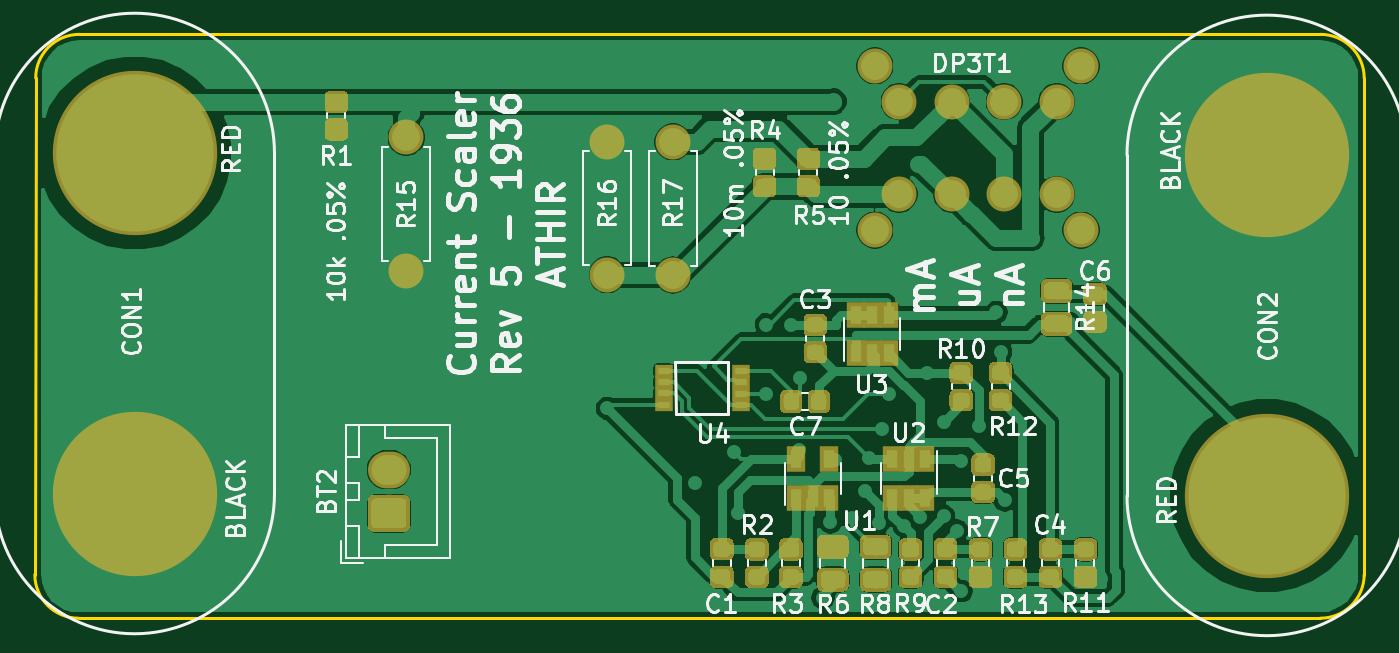
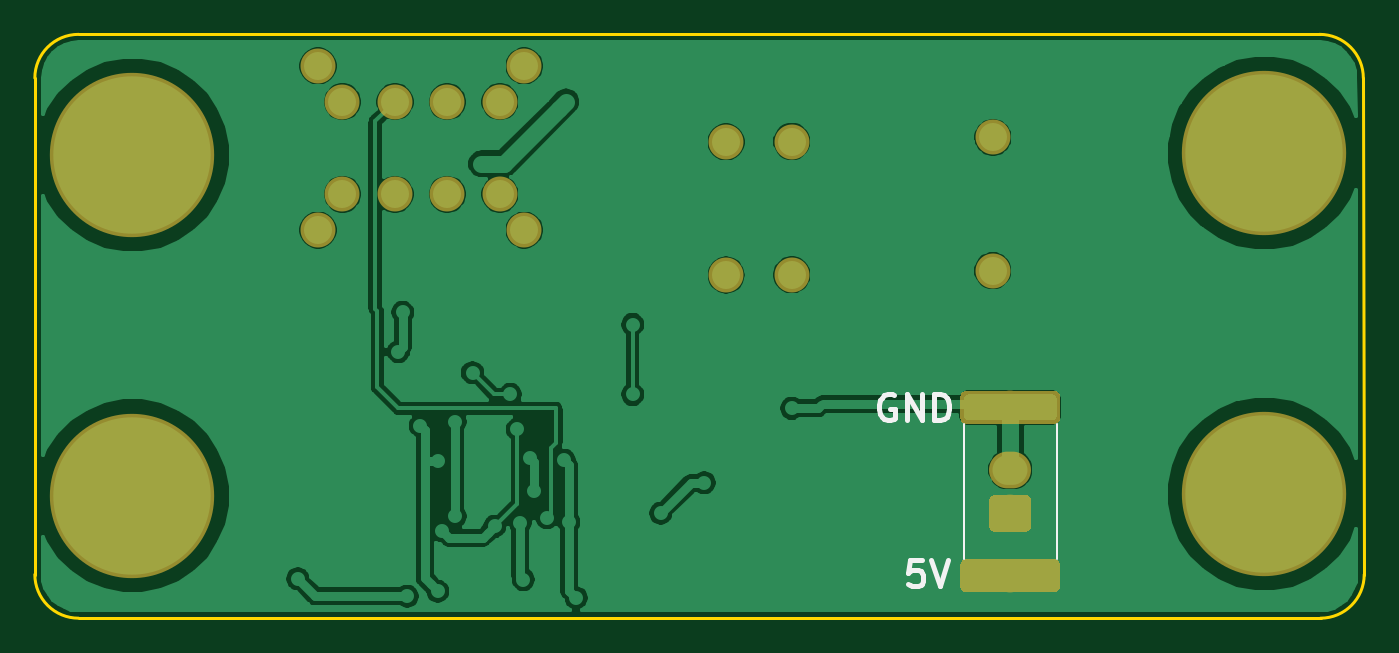
Circuit board: 9 layer files. Board 76.1 x 33.4 mm.
- bottom_copper: currentscaler-rev5.gbl (86112 bytes)
- bottom_silk: currentscaler-rev5.gbo (2026 bytes)
- paste: currentscaler-rev5.gbp (4275 bytes)
- bottom_mask: currentscaler-rev5.gbs (6896 bytes)
- outline: currentscaler-rev5.gko (984 bytes)
- top_copper: currentscaler-rev5.gtl (172757 bytes)
- top_silk: currentscaler-rev5.gto (50800 bytes)
- paste: currentscaler-rev5.gtp (79618 bytes)
- top_mask: currentscaler-rev5.gts (82255 bytes)

=== bottom_copper: currentscaler-rev5.gbl (86112 bytes, source omitted) ===
=== bottom_silk: currentscaler-rev5.gbo ===
G04 #@! TF.GenerationSoftware,KiCad,Pcbnew,(5.1.4)-1*
G04 #@! TF.CreationDate,2019-09-05T18:56:40+02:00*
G04 #@! TF.ProjectId,currentscaler,63757272-656e-4747-9363-616c65722e6b,rev?*
G04 #@! TF.SameCoordinates,Original*
G04 #@! TF.FileFunction,Legend,Bot*
G04 #@! TF.FilePolarity,Positive*
%FSLAX46Y46*%
G04 Gerber Fmt 4.6, Leading zero omitted, Abs format (unit mm)*
G04 Created by KiCad (PCBNEW (5.1.4)-1) date 2019-09-05 18:56:40*
%MOMM*%
%LPD*%
G04 APERTURE LIST*
%ADD10C,0.300000*%
%ADD11C,0.120000*%
G04 APERTURE END LIST*
D10*
X123035714Y-122678571D02*
X123750000Y-122678571D01*
X123821428Y-123392857D01*
X123750000Y-123321428D01*
X123607142Y-123250000D01*
X123250000Y-123250000D01*
X123107142Y-123321428D01*
X123035714Y-123392857D01*
X122964285Y-123535714D01*
X122964285Y-123892857D01*
X123035714Y-124035714D01*
X123107142Y-124107142D01*
X123250000Y-124178571D01*
X123607142Y-124178571D01*
X123750000Y-124107142D01*
X123821428Y-124035714D01*
X122535714Y-122678571D02*
X122035714Y-124178571D01*
X121535714Y-122678571D01*
X124642857Y-113250000D02*
X124785714Y-113178571D01*
X125000000Y-113178571D01*
X125214285Y-113250000D01*
X125357142Y-113392857D01*
X125428571Y-113535714D01*
X125500000Y-113821428D01*
X125500000Y-114035714D01*
X125428571Y-114321428D01*
X125357142Y-114464285D01*
X125214285Y-114607142D01*
X125000000Y-114678571D01*
X124857142Y-114678571D01*
X124642857Y-114607142D01*
X124571428Y-114535714D01*
X124571428Y-114035714D01*
X124857142Y-114035714D01*
X123928571Y-114678571D02*
X123928571Y-113178571D01*
X123071428Y-114678571D01*
X123071428Y-113178571D01*
X122357142Y-114678571D02*
X122357142Y-113178571D01*
X122000000Y-113178571D01*
X121785714Y-113250000D01*
X121642857Y-113392857D01*
X121571428Y-113535714D01*
X121500000Y-113821428D01*
X121500000Y-114035714D01*
X121571428Y-114321428D01*
X121642857Y-114464285D01*
X121785714Y-114607142D01*
X122000000Y-114678571D01*
X122357142Y-114678571D01*
D11*
X115340000Y-122636252D02*
X115340000Y-114863748D01*
X120660000Y-122636252D02*
X120660000Y-114863748D01*
M02*

=== paste: currentscaler-rev5.gbp ===
G04 #@! TF.GenerationSoftware,KiCad,Pcbnew,(5.1.4)-1*
G04 #@! TF.CreationDate,2019-09-05T18:56:40+02:00*
G04 #@! TF.ProjectId,currentscaler,63757272-656e-4747-9363-616c65722e6b,rev?*
G04 #@! TF.SameCoordinates,Original*
G04 #@! TF.FileFunction,Paste,Bot*
G04 #@! TF.FilePolarity,Positive*
%FSLAX46Y46*%
G04 Gerber Fmt 4.6, Leading zero omitted, Abs format (unit mm)*
G04 Created by KiCad (PCBNEW (5.1.4)-1) date 2019-09-05 18:56:40*
%MOMM*%
%LPD*%
G04 APERTURE LIST*
%ADD10C,0.100000*%
%ADD11C,1.475000*%
G04 APERTURE END LIST*
D10*
G36*
X120424504Y-113201204D02*
G01*
X120448773Y-113204804D01*
X120472571Y-113210765D01*
X120495671Y-113219030D01*
X120517849Y-113229520D01*
X120538893Y-113242133D01*
X120558598Y-113256747D01*
X120576777Y-113273223D01*
X120593253Y-113291402D01*
X120607867Y-113311107D01*
X120620480Y-113332151D01*
X120630970Y-113354329D01*
X120639235Y-113377429D01*
X120645196Y-113401227D01*
X120648796Y-113425496D01*
X120650000Y-113450000D01*
X120650000Y-114425000D01*
X120648796Y-114449504D01*
X120645196Y-114473773D01*
X120639235Y-114497571D01*
X120630970Y-114520671D01*
X120620480Y-114542849D01*
X120607867Y-114563893D01*
X120593253Y-114583598D01*
X120576777Y-114601777D01*
X120558598Y-114618253D01*
X120538893Y-114632867D01*
X120517849Y-114645480D01*
X120495671Y-114655970D01*
X120472571Y-114664235D01*
X120448773Y-114670196D01*
X120424504Y-114673796D01*
X120400000Y-114675000D01*
X115600000Y-114675000D01*
X115575496Y-114673796D01*
X115551227Y-114670196D01*
X115527429Y-114664235D01*
X115504329Y-114655970D01*
X115482151Y-114645480D01*
X115461107Y-114632867D01*
X115441402Y-114618253D01*
X115423223Y-114601777D01*
X115406747Y-114583598D01*
X115392133Y-114563893D01*
X115379520Y-114542849D01*
X115369030Y-114520671D01*
X115360765Y-114497571D01*
X115354804Y-114473773D01*
X115351204Y-114449504D01*
X115350000Y-114425000D01*
X115350000Y-113450000D01*
X115351204Y-113425496D01*
X115354804Y-113401227D01*
X115360765Y-113377429D01*
X115369030Y-113354329D01*
X115379520Y-113332151D01*
X115392133Y-113311107D01*
X115406747Y-113291402D01*
X115423223Y-113273223D01*
X115441402Y-113256747D01*
X115461107Y-113242133D01*
X115482151Y-113229520D01*
X115504329Y-113219030D01*
X115527429Y-113210765D01*
X115551227Y-113204804D01*
X115575496Y-113201204D01*
X115600000Y-113200000D01*
X120400000Y-113200000D01*
X120424504Y-113201204D01*
X120424504Y-113201204D01*
G37*
D11*
X118000000Y-113937500D03*
D10*
G36*
X120424504Y-122826204D02*
G01*
X120448773Y-122829804D01*
X120472571Y-122835765D01*
X120495671Y-122844030D01*
X120517849Y-122854520D01*
X120538893Y-122867133D01*
X120558598Y-122881747D01*
X120576777Y-122898223D01*
X120593253Y-122916402D01*
X120607867Y-122936107D01*
X120620480Y-122957151D01*
X120630970Y-122979329D01*
X120639235Y-123002429D01*
X120645196Y-123026227D01*
X120648796Y-123050496D01*
X120650000Y-123075000D01*
X120650000Y-124050000D01*
X120648796Y-124074504D01*
X120645196Y-124098773D01*
X120639235Y-124122571D01*
X120630970Y-124145671D01*
X120620480Y-124167849D01*
X120607867Y-124188893D01*
X120593253Y-124208598D01*
X120576777Y-124226777D01*
X120558598Y-124243253D01*
X120538893Y-124257867D01*
X120517849Y-124270480D01*
X120495671Y-124280970D01*
X120472571Y-124289235D01*
X120448773Y-124295196D01*
X120424504Y-124298796D01*
X120400000Y-124300000D01*
X115600000Y-124300000D01*
X115575496Y-124298796D01*
X115551227Y-124295196D01*
X115527429Y-124289235D01*
X115504329Y-124280970D01*
X115482151Y-124270480D01*
X115461107Y-124257867D01*
X115441402Y-124243253D01*
X115423223Y-124226777D01*
X115406747Y-124208598D01*
X115392133Y-124188893D01*
X115379520Y-124167849D01*
X115369030Y-124145671D01*
X115360765Y-124122571D01*
X115354804Y-124098773D01*
X115351204Y-124074504D01*
X115350000Y-124050000D01*
X115350000Y-123075000D01*
X115351204Y-123050496D01*
X115354804Y-123026227D01*
X115360765Y-123002429D01*
X115369030Y-122979329D01*
X115379520Y-122957151D01*
X115392133Y-122936107D01*
X115406747Y-122916402D01*
X115423223Y-122898223D01*
X115441402Y-122881747D01*
X115461107Y-122867133D01*
X115482151Y-122854520D01*
X115504329Y-122844030D01*
X115527429Y-122835765D01*
X115551227Y-122829804D01*
X115575496Y-122826204D01*
X115600000Y-122825000D01*
X120400000Y-122825000D01*
X120424504Y-122826204D01*
X120424504Y-122826204D01*
G37*
D11*
X118000000Y-123562500D03*
M02*

=== bottom_mask: currentscaler-rev5.gbs ===
G04 #@! TF.GenerationSoftware,KiCad,Pcbnew,(5.1.4)-1*
G04 #@! TF.CreationDate,2019-09-05T18:56:40+02:00*
G04 #@! TF.ProjectId,currentscaler,63757272-656e-4747-9363-616c65722e6b,rev?*
G04 #@! TF.SameCoordinates,Original*
G04 #@! TF.FileFunction,Soldermask,Bot*
G04 #@! TF.FilePolarity,Negative*
%FSLAX46Y46*%
G04 Gerber Fmt 4.6, Leading zero omitted, Abs format (unit mm)*
G04 Created by KiCad (PCBNEW (5.1.4)-1) date 2019-09-05 18:56:40*
%MOMM*%
%LPD*%
G04 APERTURE LIST*
%ADD10O,2.000000X2.000000*%
%ADD11C,2.000000*%
%ADD12O,2.400000X2.100000*%
%ADD13C,0.100000*%
%ADD14C,2.100000*%
%ADD15C,1.875000*%
%ADD16C,9.400000*%
G04 APERTURE END LIST*
D10*
X134250000Y-106370000D03*
D11*
X134250000Y-98750000D03*
D10*
X130500000Y-98730000D03*
D11*
X130500000Y-106350000D03*
D10*
X119000000Y-106120000D03*
D11*
X119000000Y-98500000D03*
D12*
X118000000Y-117500000D03*
D13*
G36*
X118921447Y-118951487D02*
G01*
X118951425Y-118955934D01*
X118980824Y-118963298D01*
X119009358Y-118973508D01*
X119036755Y-118986465D01*
X119062750Y-119002046D01*
X119087092Y-119020100D01*
X119109548Y-119040452D01*
X119129900Y-119062908D01*
X119147954Y-119087250D01*
X119163535Y-119113245D01*
X119176492Y-119140642D01*
X119186702Y-119169176D01*
X119194066Y-119198575D01*
X119198513Y-119228553D01*
X119200000Y-119258823D01*
X119200000Y-120741177D01*
X119198513Y-120771447D01*
X119194066Y-120801425D01*
X119186702Y-120830824D01*
X119176492Y-120859358D01*
X119163535Y-120886755D01*
X119147954Y-120912750D01*
X119129900Y-120937092D01*
X119109548Y-120959548D01*
X119087092Y-120979900D01*
X119062750Y-120997954D01*
X119036755Y-121013535D01*
X119009358Y-121026492D01*
X118980824Y-121036702D01*
X118951425Y-121044066D01*
X118921447Y-121048513D01*
X118891177Y-121050000D01*
X117108823Y-121050000D01*
X117078553Y-121048513D01*
X117048575Y-121044066D01*
X117019176Y-121036702D01*
X116990642Y-121026492D01*
X116963245Y-121013535D01*
X116937250Y-120997954D01*
X116912908Y-120979900D01*
X116890452Y-120959548D01*
X116870100Y-120937092D01*
X116852046Y-120912750D01*
X116836465Y-120886755D01*
X116823508Y-120859358D01*
X116813298Y-120830824D01*
X116805934Y-120801425D01*
X116801487Y-120771447D01*
X116800000Y-120741177D01*
X116800000Y-119258823D01*
X116801487Y-119228553D01*
X116805934Y-119198575D01*
X116813298Y-119169176D01*
X116823508Y-119140642D01*
X116836465Y-119113245D01*
X116852046Y-119087250D01*
X116870100Y-119062908D01*
X116890452Y-119040452D01*
X116912908Y-119020100D01*
X116937250Y-119002046D01*
X116963245Y-118986465D01*
X116990642Y-118973508D01*
X117019176Y-118963298D01*
X117048575Y-118955934D01*
X117078553Y-118951487D01*
X117108823Y-118950000D01*
X118891177Y-118950000D01*
X118921447Y-118951487D01*
X118921447Y-118951487D01*
G37*
D14*
X118000000Y-120000000D03*
D13*
G36*
X120563353Y-113001530D02*
G01*
X120594202Y-113006106D01*
X120624455Y-113013684D01*
X120653819Y-113024191D01*
X120682011Y-113037525D01*
X120708762Y-113053558D01*
X120733811Y-113072137D01*
X120756919Y-113093081D01*
X120777863Y-113116189D01*
X120796442Y-113141238D01*
X120812475Y-113167989D01*
X120825809Y-113196181D01*
X120836316Y-113225545D01*
X120843894Y-113255798D01*
X120848470Y-113286647D01*
X120850000Y-113317797D01*
X120850000Y-114557203D01*
X120848470Y-114588353D01*
X120843894Y-114619202D01*
X120836316Y-114649455D01*
X120825809Y-114678819D01*
X120812475Y-114707011D01*
X120796442Y-114733762D01*
X120777863Y-114758811D01*
X120756919Y-114781919D01*
X120733811Y-114802863D01*
X120708762Y-114821442D01*
X120682011Y-114837475D01*
X120653819Y-114850809D01*
X120624455Y-114861316D01*
X120594202Y-114868894D01*
X120563353Y-114873470D01*
X120532203Y-114875000D01*
X115467797Y-114875000D01*
X115436647Y-114873470D01*
X115405798Y-114868894D01*
X115375545Y-114861316D01*
X115346181Y-114850809D01*
X115317989Y-114837475D01*
X115291238Y-114821442D01*
X115266189Y-114802863D01*
X115243081Y-114781919D01*
X115222137Y-114758811D01*
X115203558Y-114733762D01*
X115187525Y-114707011D01*
X115174191Y-114678819D01*
X115163684Y-114649455D01*
X115156106Y-114619202D01*
X115151530Y-114588353D01*
X115150000Y-114557203D01*
X115150000Y-113317797D01*
X115151530Y-113286647D01*
X115156106Y-113255798D01*
X115163684Y-113225545D01*
X115174191Y-113196181D01*
X115187525Y-113167989D01*
X115203558Y-113141238D01*
X115222137Y-113116189D01*
X115243081Y-113093081D01*
X115266189Y-113072137D01*
X115291238Y-113053558D01*
X115317989Y-113037525D01*
X115346181Y-113024191D01*
X115375545Y-113013684D01*
X115405798Y-113006106D01*
X115436647Y-113001530D01*
X115467797Y-113000000D01*
X120532203Y-113000000D01*
X120563353Y-113001530D01*
X120563353Y-113001530D01*
G37*
D15*
X118000000Y-113937500D03*
D13*
G36*
X120563353Y-122626530D02*
G01*
X120594202Y-122631106D01*
X120624455Y-122638684D01*
X120653819Y-122649191D01*
X120682011Y-122662525D01*
X120708762Y-122678558D01*
X120733811Y-122697137D01*
X120756919Y-122718081D01*
X120777863Y-122741189D01*
X120796442Y-122766238D01*
X120812475Y-122792989D01*
X120825809Y-122821181D01*
X120836316Y-122850545D01*
X120843894Y-122880798D01*
X120848470Y-122911647D01*
X120850000Y-122942797D01*
X120850000Y-124182203D01*
X120848470Y-124213353D01*
X120843894Y-124244202D01*
X120836316Y-124274455D01*
X120825809Y-124303819D01*
X120812475Y-124332011D01*
X120796442Y-124358762D01*
X120777863Y-124383811D01*
X120756919Y-124406919D01*
X120733811Y-124427863D01*
X120708762Y-124446442D01*
X120682011Y-124462475D01*
X120653819Y-124475809D01*
X120624455Y-124486316D01*
X120594202Y-124493894D01*
X120563353Y-124498470D01*
X120532203Y-124500000D01*
X115467797Y-124500000D01*
X115436647Y-124498470D01*
X115405798Y-124493894D01*
X115375545Y-124486316D01*
X115346181Y-124475809D01*
X115317989Y-124462475D01*
X115291238Y-124446442D01*
X115266189Y-124427863D01*
X115243081Y-124406919D01*
X115222137Y-124383811D01*
X115203558Y-124358762D01*
X115187525Y-124332011D01*
X115174191Y-124303819D01*
X115163684Y-124274455D01*
X115156106Y-124244202D01*
X115151530Y-124213353D01*
X115150000Y-124182203D01*
X115150000Y-122942797D01*
X115151530Y-122911647D01*
X115156106Y-122880798D01*
X115163684Y-122850545D01*
X115174191Y-122821181D01*
X115187525Y-122792989D01*
X115203558Y-122766238D01*
X115222137Y-122741189D01*
X115243081Y-122718081D01*
X115266189Y-122697137D01*
X115291238Y-122678558D01*
X115317989Y-122662525D01*
X115346181Y-122649191D01*
X115375545Y-122638684D01*
X115405798Y-122631106D01*
X115436647Y-122626530D01*
X115467797Y-122625000D01*
X120532203Y-122625000D01*
X120563353Y-122626530D01*
X120563353Y-122626530D01*
G37*
D15*
X118000000Y-123562500D03*
D11*
X156200000Y-101750000D03*
X153200000Y-101750000D03*
X150200000Y-101750000D03*
X147200000Y-101750000D03*
X156200000Y-96450000D03*
X150200000Y-96450000D03*
X147200000Y-96450000D03*
X153200000Y-96450000D03*
X145800000Y-94400000D03*
X157600000Y-94400000D03*
X157600000Y-103800000D03*
X145800000Y-103800000D03*
D16*
X168230000Y-119000000D03*
X168230000Y-99500000D03*
X103460000Y-99390000D03*
X103460000Y-118890000D03*
M02*

=== outline: currentscaler-rev5.gko ===
G04 #@! TF.GenerationSoftware,KiCad,Pcbnew,(5.1.4)-1*
G04 #@! TF.CreationDate,2019-09-05T18:56:40+02:00*
G04 #@! TF.ProjectId,currentscaler,63757272-656e-4747-9363-616c65722e6b,rev?*
G04 #@! TF.SameCoordinates,Original*
G04 #@! TF.FileFunction,Profile,NP*
%FSLAX46Y46*%
G04 Gerber Fmt 4.6, Leading zero omitted, Abs format (unit mm)*
G04 Created by KiCad (PCBNEW (5.1.4)-1) date 2019-09-05 18:56:40*
%MOMM*%
%LPD*%
G04 APERTURE LIST*
%ADD10C,0.150000*%
G04 APERTURE END LIST*
D10*
X97800000Y-95100000D02*
G75*
G02X100300000Y-92600000I2500000J0D01*
G01*
X100250000Y-126000000D02*
G75*
G02X97750000Y-123500000I0J2500000D01*
G01*
X173800000Y-123500000D02*
G75*
G02X171300000Y-126000000I-2500000J0D01*
G01*
X171300000Y-92600000D02*
G75*
G02X173800000Y-95100000I0J-2500000D01*
G01*
X97750000Y-123500000D02*
X97800000Y-95100000D01*
X171300000Y-126000000D02*
X100250000Y-126000000D01*
X173800000Y-95100000D02*
X173800000Y-123500000D01*
X100300000Y-92600000D02*
X171300000Y-92600000D01*
M02*

=== top_copper: currentscaler-rev5.gtl (172757 bytes, source omitted) ===
=== top_silk: currentscaler-rev5.gto (50800 bytes, source omitted) ===
=== paste: currentscaler-rev5.gtp (79618 bytes, source omitted) ===
=== top_mask: currentscaler-rev5.gts (82255 bytes, source omitted) ===
